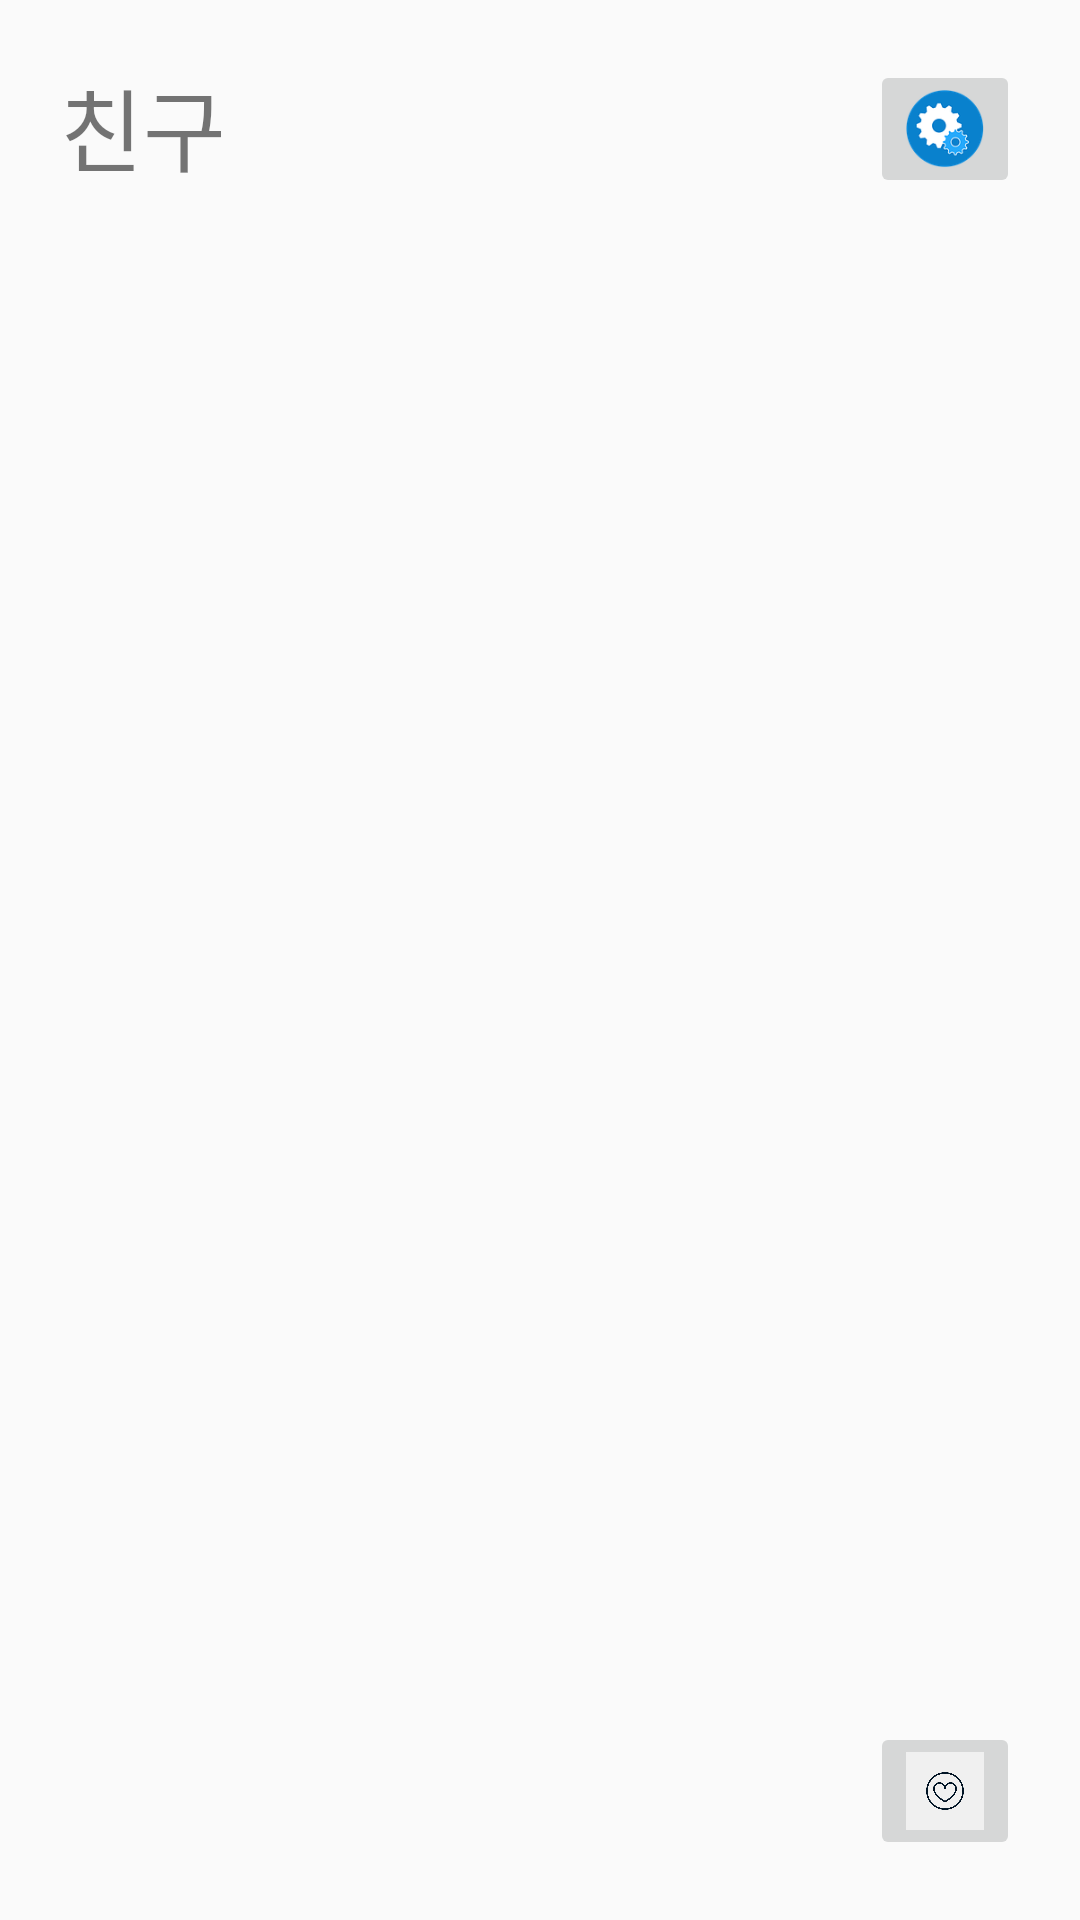

Reconstruct the res/layout file that produces this screen, plus the resources it refers to.
<!-- AndroidManifest.xml: application theme AppTheme -->
<!-- res/layout/activity_friend_list.xml -->
<?xml version="1.0" encoding="utf-8"?>
<androidx.constraintlayout.widget.ConstraintLayout xmlns:android="http://schemas.android.com/apk/res/android"
    xmlns:app="http://schemas.android.com/apk/res-auto"
    xmlns:tools="http://schemas.android.com/tools"
    android:layout_width="match_parent"
    android:layout_height="match_parent"
    tools:context=".FriendListActivity">

    <TextView
        android:id="@+id/FriendListTitle"
        android:layout_width="wrap_content"
        android:layout_height="wrap_content"
        android:text="친구"
        android:textSize="30dp"
        app:layout_constraintTop_toTopOf="parent"
        app:layout_constraintStart_toStartOf="parent"
        android:layout_marginTop="20dp"
        android:layout_marginLeft="20dp"/>
    <ImageButton
        android:id="@+id/SettingBtn"
        android:layout_width="wrap_content"
        android:layout_height="wrap_content"
        android:textSize="30dp"
        app:layout_constraintTop_toTopOf="parent"
        app:layout_constraintEnd_toEndOf="parent"
        android:layout_marginTop="20dp"
        android:layout_marginRight="20dp"
        android:src="@drawable/imgbtn_setting"
        android:scaleType="fitCenter"
        android:adjustViewBounds="true"
        android:maxWidth="50dp"
        android:maxHeight="50dp"/>
    <ImageButton
        android:id="@+id/MyBtn"
        android:layout_width="wrap_content"
        android:layout_height="wrap_content"
        app:layout_constraintBottom_toBottomOf="parent"
        app:layout_constraintEnd_toEndOf="parent"
        android:layout_marginBottom="20dp"
        android:layout_marginRight="20dp"
        android:src="@drawable/my"
        android:scaleType="fitCenter"
        android:adjustViewBounds="true"
        android:maxWidth="50dp"
        android:maxHeight="50dp"/>

</androidx.constraintlayout.widget.ConstraintLayout>
<!-- resources referenced by this layout -->
<resources>
  <!-- drawable imgbtn_setting: png bitmap (drawable, 8641 bytes) -->
  <!-- drawable my: png bitmap (drawable, 47568 bytes) -->
  <style name="AppTheme" parent="Theme.AppCompat.Light.DarkActionBar">
          <item name="windowNoTitle">true</item>
          
          <item name="colorPrimary">@color/colorPrimary</item>
          <item name="colorPrimaryDark">@color/colorPrimaryDark</item>
          <item name="colorAccent">@color/colorAccent</item>
      </style>
  <!-- not gathered from this repository: default colours our renderer supplied (Android Studio template values) -->
  <color name="colorPrimary">#FF6200EE</color>
  <color name="colorPrimaryDark">#FF3700B3</color>
  <color name="colorAccent">#FF03DAC5</color>
</resources>
